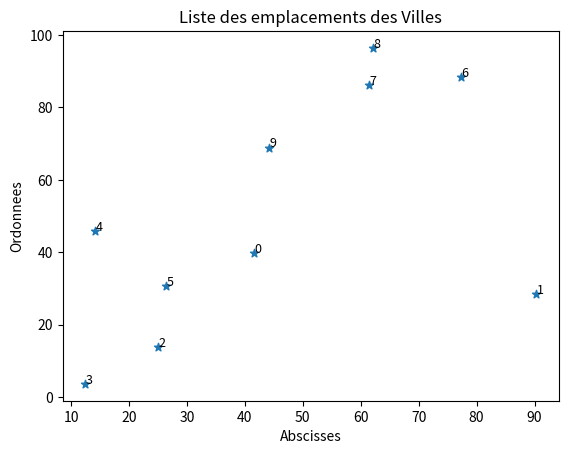

Reproduce this figure in Python.
# -*- coding: utf-8 -*-
"""
Created on Thu Sep 14 00:34:39 2023

[redacted]
"""
import numpy as np
import random
import matplotlib.pyplot as plt

nbV = 10

def rangerCoordonnees(coord):
    result=[]
    for i in range(len(coord[0])):
        point = [coord[0][i],coord[1][i]]
        result.append(point)
    return result

def creerVille():
    global nbV
    abscisses = []
    ordonnees = []
    
    for _ in range(nbV):
        x = np.random.uniform(0, 100)
        y = np.random.uniform(0, 100)  
        abscisses.append(x)
        ordonnees.append(y)
    return abscisses, ordonnees

def creerMatrice():
    global nbV
    
    coordonnees = creerVille()
    print("------------------")
    for i in range (nbV):
        print("Point numéro ",i+1," / Abscisse :",coordonnees[0][i]," / Ordonné :",coordonnees[1][i])
    rangecoord=rangerCoordonnees(coordonnees)
    listeville=[]
    for i in range (len(rangecoord)):
        listeville.append(i)
    print(rangecoord)
    x, y = zip(*rangecoord)
    plt.scatter(x,y,marker="*")
    for i in range(len(listeville)):   
        plt.text(x[i]+.09, y[i]+.09,listeville[i], fontsize=9)
    plt.title("Liste des emplacements des Villes")
    plt.xlabel("Abscisses")
    plt.ylabel("Ordonnees")
    plt.show()
    print("------------------")
    abscisses = coordonnees[0]
    ordonnees = coordonnees[1]
    
    coordonnees = creerVille()
    abscisses = coordonnees[0]
    ordonnees = coordonnees[1]
    
    matrice = np.zeros((nbV, nbV))
    
    for depart in range (nbV):
        for arrive in range (nbV):
            if depart != arrive :
                distance = np.sqrt(((abscisses[arrive]-abscisses[depart])**2)+((ordonnees[arrive]-ordonnees[depart])**2))
                matrice[depart,arrive] = distance
    
    return matrice
    
def creerIndividusDepart():
    global nbV
    liste = list(range(0, nbV))
    np.random.shuffle(liste)
    
    return liste
    
def calculerDistance(M,I):
    global nbV
    distance = 0
    for i in range(nbV):
        depart = I[i]
        if (i==nbV-1):
            arriver = I[0]
        else:
            arriver = I[i+1]
        distance += M[depart,arriver]
        
    return(distance)

def creerClassement(nbI):
    global nbV
    M = creerMatrice()
    classementNonTrie = []
    for i in range(nbI):
        I = creerIndividusDepart()
        classementNonTrie.append((I,calculerDistance(M, I)))
    classementFinal = sorted(classementNonTrie, key=lambda x: x[1])
    return(classementFinal)

def croisement(ind1, ind2):
    global nbV
    print("Croisement effectué")
    coupe1 = np.random.randint(0,nbV)
    coupe2 = np.random.randint(0,nbV)
    while (coupe2==coupe1):
        coupe2 = np.random.randint(0,nbV)
    if (coupe1>coupe2):
        x = coupe1
        coupe1 = coupe2
        coupe2 = x
    gene1 =[]
    gene2 =[]
    for i in range (coupe2-coupe1):
        gene1.append(ind1[coupe1+i])
        gene2.append(ind2[coupe1+i])
        ind2[coupe1+i]="x"
        ind1[coupe1+i]="x"
    for element in ind1:
        if element in gene2:
            ind1[ind1.index(element)] = "y"
    for element in ind2:
        if element in gene1:
            ind2[ind2.index(element)] = "y"
    for i in range (coupe2-coupe1):
        ind1[coupe1+i]=gene2[i]
        ind2[coupe1+i]=gene1[i]
    ensembleVille = [i for i in range(nbV)]
    vManquante1 = []
    vManquante2 = []
    for element in ensembleVille:
        if element not in ind1:
            vManquante1.append(element)
    for element in ensembleVille:
        if element not in ind2:
            vManquante2.append(element)
    
    random.shuffle(vManquante1)
    for i in range(nbV):
        if ind1[i] == "y":
            ind1[i] = vManquante1.pop()
    
    random.shuffle(vManquante2)
    for i in range(nbV):
        if ind2[i] == "y":
            ind2[i] = vManquante2.pop()
    
    return(ind1, ind2)

def mutation(ind):
    print("MUTATION")
    return(ind)


def créationNouvelleGénération(genPr):
    taille = len(genPr)
    genPr = genPr[:taille//2]
    newGen = []
    for i in range(taille//2):
        alea1 = np.random.randint(0,taille//2)
        alea2 = np.random.randint(0,taille//2)
        while (alea2==alea1):
            alea2 = np.random.randint(0,taille//2)
        ind1 = genPr[alea1][0]
        ind2 = genPr[alea2][0]
        individusFini = croisement(ind1, ind2)
        indFini1 = individusFini[0]
        indFini2 = individusFini[1]
        if (np.random.rand()<0.1):    
            indFini1 = mutation(indFini1)
        if (np.random.rand()<0.1):    
            indFini2 = mutation(indFini2)
        newGen.append(indFini1)
        newGen.append(indFini2)
    
    return newGen
    

result = creerClassement(10)
result2 = créationNouvelleGénération(result)
print(result2)

#print("----------------")
#print(result[0][0])

